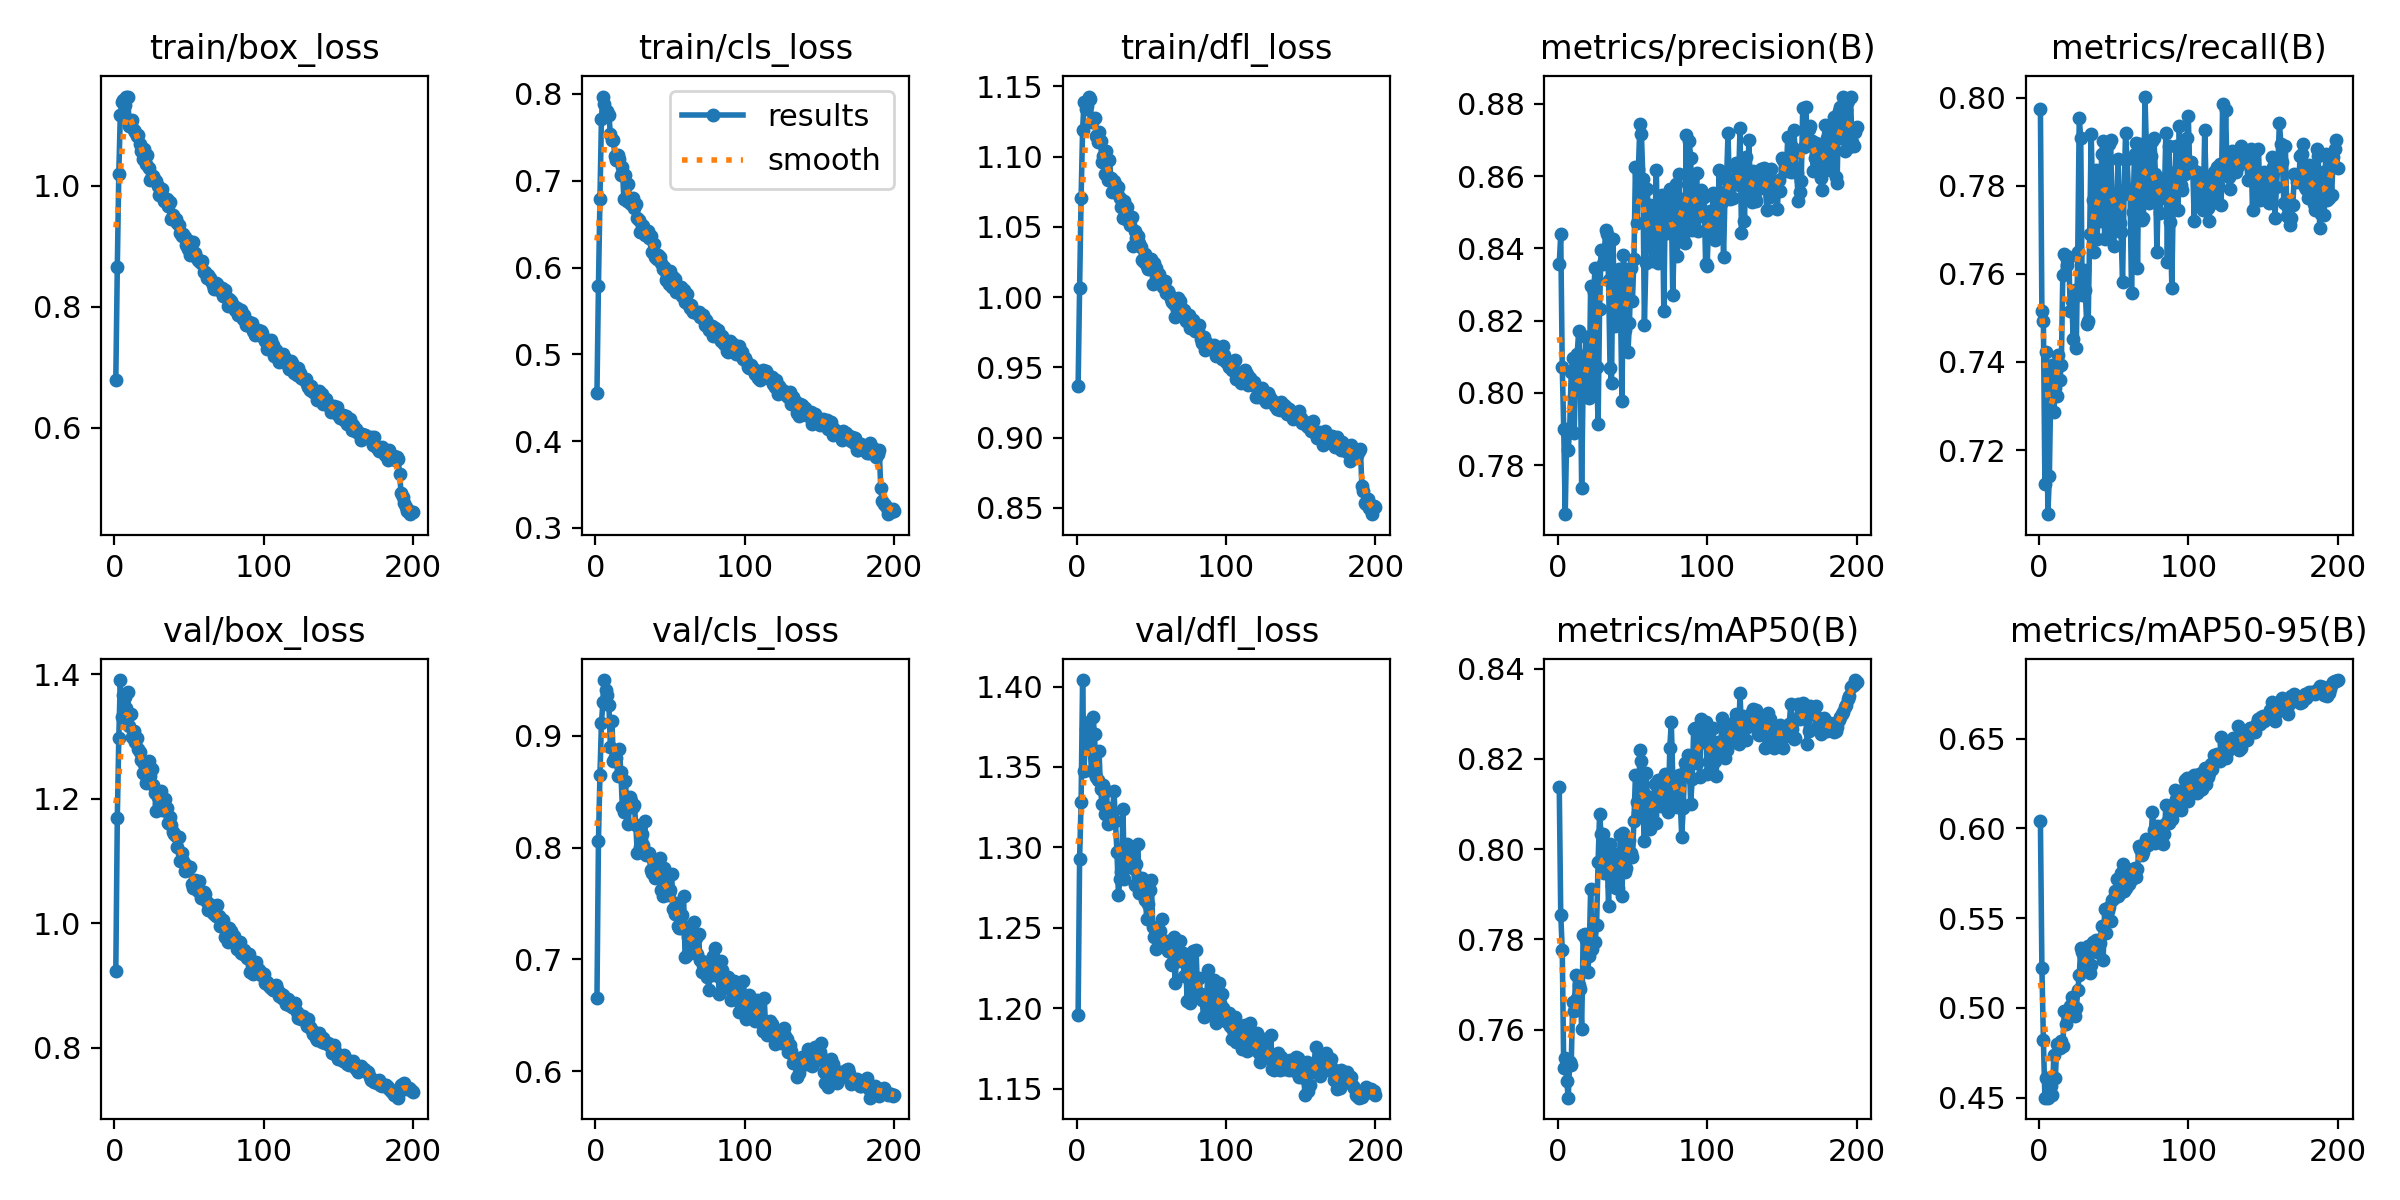

Values plotted in this chart, from the file beside it:
epoch, time, train/box_loss, train/cls_loss, train/dfl_loss, metrics/precision(B), metrics/recall(B), metrics/mAP50(B), metrics/mAP50-95(B), val/box_loss, val/cls_loss, val/dfl_loss, lr/pg0, lr/pg1, lr/pg2
1, 142.3, 0.6793, 0.4559, 0.9365, 0.8358, 0.7974, 0.8137, 0.6043, 0.9228, 0.6652, 1.196, 0.0006628, 0.0006628, 0.0006628
2, 282.4, 0.8651, 0.5785, 1.006, 0.8439, 0.7516, 0.7854, 0.5224, 1.169, 0.8058, 1.293, 0.001323, 0.001323, 0.001323
3, 423.8, 1.02, 0.6793, 1.07, 0.8073, 0.7493, 0.7777, 0.4822, 1.298, 0.8652, 1.328, 0.001976, 0.001976, 0.001976
4, 566.7, 1.118, 0.771, 1.119, 0.79, 0.7124, 0.7514, 0.4499, 1.391, 0.9115, 1.404, 0.00197, 0.00197, 0.00197
5, 706.8, 1.138, 0.797, 1.139, 0.7664, 0.7423, 0.7538, 0.4607, 1.332, 0.9307, 1.347, 0.00196, 0.00196, 0.00196
6, 847.2, 1.142, 0.7883, 1.134, 0.7889, 0.7054, 0.7486, 0.45, 1.367, 0.9501, 1.374, 0.00195, 0.00195, 0.00195
7, 987, 1.133, 0.78, 1.136, 0.7843, 0.7141, 0.7449, 0.4544, 1.364, 0.9412, 1.374, 0.001941, 0.001941, 0.001941
8, 1127, 1.147, 0.7808, 1.143, 0.7902, 0.7353, 0.7528, 0.4565, 1.347, 0.9369, 1.378, 0.001931, 0.001931, 0.001931
9, 1262, 1.148, 0.7761, 1.141, 0.8057, 0.7393, 0.7521, 0.4514, 1.371, 0.928, 1.363, 0.001921, 0.001921, 0.001921
10, 1321, 1.1, 0.7534, 1.125, 0.8097, 0.7286, 0.7661, 0.4737, 1.316, 0.8901, 1.347, 0.001911, 0.001911, 0.001911
11, 1369, 1.106, 0.7474, 1.127, 0.7889, 0.7341, 0.764, 0.4609, 1.337, 0.9136, 1.381, 0.001901, 0.001901, 0.001901
12, 1418, 1.109, 0.7468, 1.128, 0.8058, 0.7323, 0.7722, 0.4798, 1.3, 0.8776, 1.37, 0.001891, 0.001891, 0.001891
13, 1466, 1.092, 0.7285, 1.114, 0.8109, 0.7417, 0.7669, 0.4792, 1.309, 0.8811, 1.344, 0.001881, 0.001881, 0.001881
14, 1514, 1.09, 0.7235, 1.11, 0.817, 0.7359, 0.7698, 0.4777, 1.291, 0.8802, 1.342, 0.001871, 0.001871, 0.001871
15, 1563, 1.082, 0.73, 1.117, 0.8104, 0.7393, 0.7689, 0.4814, 1.298, 0.8638, 1.36, 0.001861, 0.001861, 0.001861
16, 1611, 1.084, 0.7246, 1.111, 0.7738, 0.7598, 0.7602, 0.4787, 1.28, 0.8884, 1.336, 0.001852, 0.001852, 0.001852
17, 1659, 1.068, 0.706, 1.096, 0.8034, 0.7645, 0.781, 0.4981, 1.275, 0.8677, 1.327, 0.001842, 0.001842, 0.001842
18, 1708, 1.057, 0.7162, 1.1, 0.8034, 0.7639, 0.7812, 0.491, 1.263, 0.8365, 1.339, 0.001832, 0.001832, 0.001832
19, 1756, 1.045, 0.6791, 1.088, 0.8155, 0.762, 0.78, 0.497, 1.241, 0.8322, 1.321, 0.001822, 0.001822, 0.001822
20, 1804, 1.061, 0.7061, 1.104, 0.8022, 0.7639, 0.7728, 0.499, 1.256, 0.8595, 1.335, 0.001812, 0.001812, 0.001812
21, 1852, 1.036, 0.6764, 1.083, 0.7986, 0.7516, 0.7763, 0.5011, 1.225, 0.8404, 1.315, 0.001802, 0.001802, 0.001802
22, 1901, 1.051, 0.6962, 1.097, 0.8295, 0.754, 0.7911, 0.5062, 1.233, 0.8213, 1.324, 0.001792, 0.001792, 0.001792
23, 1949, 1.03, 0.6741, 1.085, 0.8017, 0.7452, 0.7779, 0.499, 1.26, 0.8453, 1.319, 0.001782, 0.001782, 0.001782
24, 1997, 1.009, 0.6728, 1.075, 0.8278, 0.7563, 0.7832, 0.4952, 1.236, 0.8422, 1.32, 0.001772, 0.001772, 0.001772
25, 2046, 1.016, 0.6799, 1.082, 0.8346, 0.7432, 0.7795, 0.4997, 1.248, 0.8368, 1.335, 0.001762, 0.001762, 0.001762
26, 2094, 1.017, 0.6689, 1.081, 0.8072, 0.7651, 0.7832, 0.5097, 1.223, 0.8385, 1.316, 0.001752, 0.001752, 0.001752
27, 2142, 1.01, 0.6728, 1.074, 0.7913, 0.7954, 0.7972, 0.518, 1.21, 0.8205, 1.297, 0.001743, 0.001743, 0.001743
28, 2190, 1.008, 0.6573, 1.078, 0.8233, 0.7908, 0.8078, 0.5332, 1.181, 0.7949, 1.271, 0.001733, 0.001733, 0.001733
29, 2239, 0.9993, 0.6542, 1.071, 0.8397, 0.7551, 0.8034, 0.531, 1.203, 0.7961, 1.281, 0.001723, 0.001723, 0.001723
30, 2287, 0.9853, 0.6413, 1.064, 0.8357, 0.7609, 0.8033, 0.5281, 1.191, 0.8004, 1.284, 0.001713, 0.001713, 0.001713
31, 2335, 0.9879, 0.6492, 1.056, 0.8366, 0.7563, 0.7947, 0.5252, 1.212, 0.8123, 1.324, 0.001703, 0.001703, 0.001703
32, 2384, 0.9948, 0.6483, 1.068, 0.8452, 0.7487, 0.7987, 0.5266, 1.182, 0.8021, 1.28, 0.001693, 0.001693, 0.001693
33, 2432, 0.9746, 0.6375, 1.055, 0.844, 0.7494, 0.7994, 0.5343, 1.182, 0.824, 1.29, 0.001683, 0.001683, 0.001683
34, 2481, 0.979, 0.639, 1.064, 0.8314, 0.7691, 0.7874, 0.5192, 1.2, 0.7934, 1.302, 0.001673, 0.001673, 0.001673
35, 2529, 0.979, 0.6422, 1.055, 0.807, 0.7919, 0.8011, 0.5236, 1.185, 0.7935, 1.296, 0.001663, 0.001663, 0.001663
36, 2577, 0.966, 0.6338, 1.051, 0.8028, 0.7767, 0.7919, 0.5366, 1.161, 0.7953, 1.288, 0.001654, 0.001654, 0.001654
37, 2626, 0.9726, 0.6366, 1.057, 0.8425, 0.7651, 0.7958, 0.5352, 1.17, 0.7798, 1.294, 0.001644, 0.001644, 0.001644
38, 2674, 0.9449, 0.6181, 1.036, 0.8187, 0.7836, 0.799, 0.5376, 1.158, 0.7769, 1.287, 0.001634, 0.001634, 0.001634
39, 2722, 0.9526, 0.6266, 1.047, 0.8202, 0.768, 0.7914, 0.5312, 1.147, 0.7868, 1.277, 0.001624, 0.001624, 0.001624
40, 2771, 0.946, 0.6119, 1.042, 0.8323, 0.7797, 0.7915, 0.5379, 1.143, 0.7725, 1.289, 0.001614, 0.001614, 0.001614
41, 2819, 0.9447, 0.6095, 1.043, 0.8343, 0.7721, 0.7963, 0.5362, 1.141, 0.7768, 1.302, 0.001604, 0.001604, 0.001604
42, 2867, 0.9391, 0.6147, 1.038, 0.8233, 0.7873, 0.8032, 0.5454, 1.122, 0.7778, 1.271, 0.001594, 0.001594, 0.001594
43, 2916, 0.9361, 0.6121, 1.035, 0.7977, 0.7903, 0.7897, 0.5265, 1.138, 0.7908, 1.276, 0.001584, 0.001584, 0.001584
44, 2964, 0.9217, 0.605, 1.027, 0.8383, 0.768, 0.8035, 0.5552, 1.101, 0.7625, 1.281, 0.001574, 0.001574, 0.001574
45, 3012, 0.9168, 0.5983, 1.025, 0.8175, 0.7804, 0.795, 0.5416, 1.113, 0.757, 1.271, 0.001564, 0.001564, 0.001564
46, 3061, 0.9205, 0.6004, 1.031, 0.8342, 0.7691, 0.7959, 0.5541, 1.101, 0.7818, 1.267, 0.001554, 0.001554, 0.001554
47, 3109, 0.915, 0.5861, 1.022, 0.8114, 0.7896, 0.801, 0.5561, 1.085, 0.7658, 1.256, 0.001545, 0.001545, 0.001545
48, 3157, 0.9024, 0.5901, 1.02, 0.8194, 0.7904, 0.802, 0.5486, 1.094, 0.7572, 1.265, 0.001535, 0.001535, 0.001535
49, 3205, 0.8952, 0.5805, 1.021, 0.8346, 0.7744, 0.7991, 0.56, 1.089, 0.7596, 1.274, 0.001525, 0.001525, 0.001525
50, 3254, 0.9096, 0.5963, 1.027, 0.8256, 0.7662, 0.7983, 0.5614, 1.089, 0.7622, 1.28, 0.001515, 0.001515, 0.001515
51, 3302, 0.8863, 0.5777, 1.01, 0.8371, 0.7721, 0.8063, 0.565, 1.091, 0.776, 1.251, 0.001505, 0.001505, 0.001505
52, 3350, 0.905, 0.5895, 1.024, 0.8626, 0.775, 0.8164, 0.5715, 1.063, 0.7447, 1.244, 0.001495, 0.001495, 0.001495
53, 3399, 0.9079, 0.5867, 1.02, 0.847, 0.7861, 0.8105, 0.5622, 1.057, 0.7407, 1.237, 0.001485, 0.001485, 0.001485
54, 3447, 0.889, 0.5718, 1.015, 0.8621, 0.7715, 0.8081, 0.5638, 1.07, 0.7501, 1.246, 0.001475, 0.001475, 0.001475
55, 3495, 0.8826, 0.5744, 1.016, 0.8745, 0.7696, 0.822, 0.5754, 1.067, 0.7299, 1.245, 0.001465, 0.001465, 0.001465
56, 3543, 0.8781, 0.5712, 1.011, 0.8717, 0.7581, 0.8195, 0.5801, 1.052, 0.728, 1.248, 0.001455, 0.001455, 0.001455
57, 3592, 0.8761, 0.5774, 1.009, 0.8593, 0.7782, 0.8092, 0.5649, 1.068, 0.7283, 1.255, 0.001446, 0.001446, 0.001446
58, 3640, 0.8733, 0.5674, 1.007, 0.8189, 0.7919, 0.8018, 0.5666, 1.04, 0.7394, 1.242, 0.001436, 0.001436, 0.001436
59, 3688, 0.8761, 0.5741, 1.012, 0.836, 0.7861, 0.8169, 0.577, 1.04, 0.757, 1.241, 0.001426, 0.001426, 0.001426
60, 3737, 0.857, 0.5599, 1.003, 0.8565, 0.7785, 0.8118, 0.5688, 1.05, 0.702, 1.242, 0.001416, 0.001416, 0.001416
... 140 more rows
